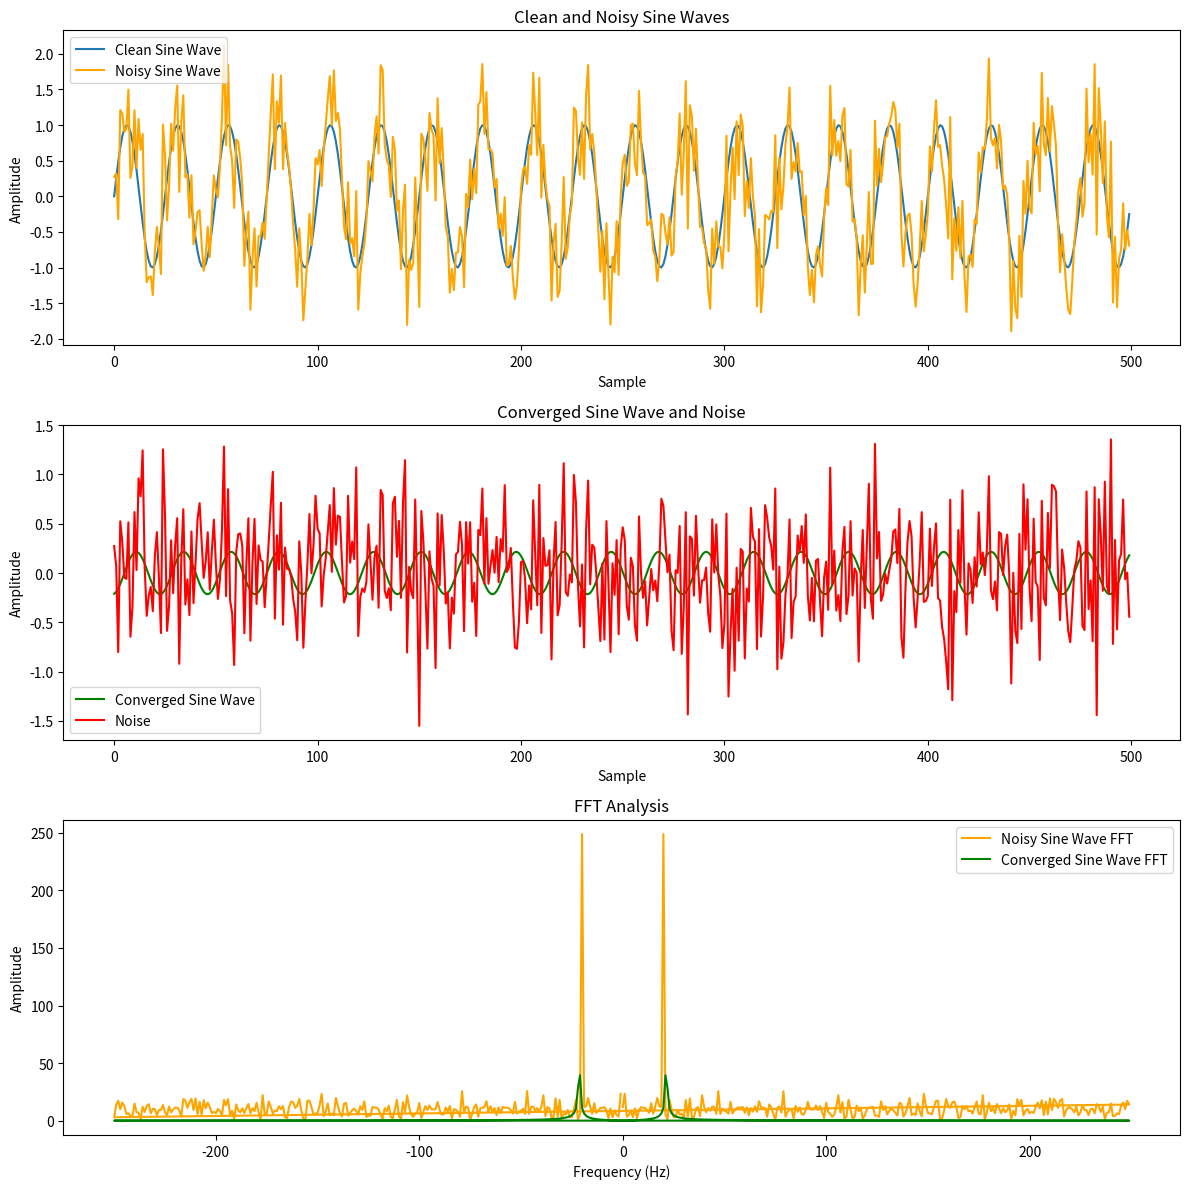

This figure's Python source:
import numpy as np
import matplotlib.pyplot as plt
from scipy.signal import butter, lfilter
from scipy.optimize import minimize, newton

# Generate a clean sine wave
fs = 500  # Sample rate
f = 20  # Frequency of the sine wave
x = np.arange(fs)
clean_signal = np.sin(2 * np.pi * f * x / fs)

# Add noise to the sine wave
noise = np.random.normal(0, 0.5, clean_signal.shape)
noisy_signal = clean_signal + noise

# Frequency Analysis using FFT
fft_noisy = np.fft.fft(noisy_signal)
frequencies = np.fft.fftfreq(len(noisy_signal), 1/fs)
initial_freq_idx = np.argmax(np.abs(fft_noisy))
initial_freq = frequencies[initial_freq_idx]
initial_phase = np.angle(fft_noisy[initial_freq_idx])

# Cost Function for Steepest Descent
def cost_function(params):
    freq, phase = params
    sine_wave = np.sin(2 * np.pi * freq * x / fs + phase)
    return np.sum((sine_wave - noisy_signal)**2)

# Steepest Descent Method
initial_guess = [initial_freq, initial_phase]
result = minimize(cost_function, initial_guess, method='BFGS')
optimized_freq, optimized_phase = result.x

# Retardation Method (Weighting Coefficient)
weighting_coefficient = 0.9
optimized_cost_function = lambda p: weighting_coefficient * cost_function(p)
final_result = minimize(optimized_cost_function, [optimized_freq, optimized_phase], method='BFGS')
final_freq, final_phase = final_result.x

# Newton's Method for Amplitude Convergence (replacing with minimize)
def amplitude_function(a):
    sine_wave = a * np.sin(2 * np.pi * final_freq * x / fs + final_phase)
    return np.sum((sine_wave - noisy_signal)**2)

initial_amplitude_guess = 1
amplitude_result = minimize(lambda a: amplitude_function(a[0]), [initial_amplitude_guess], method='BFGS')
amplitude = amplitude_result.x[0]

# Final Convergence
def final_convergence_function(params):
    freq, phase, a = params
    sine_wave = a * np.sin(2 * np.pi * freq * x / fs + phase)
    return np.sum((sine_wave - noisy_signal)**2)

final_params = minimize(final_convergence_function, [final_freq, final_phase, amplitude], method='BFGS').x
final_freq, final_phase, final_amplitude = final_params

# Generate the converged sine wave
converged_signal = final_amplitude * np.sin(2 * np.pi * final_freq * x / fs + final_phase)

# Plot the results
plt.figure(figsize=(12, 12))

# Plot Clean and Noisy Sine Waves
plt.subplot(3, 1, 1)
plt.plot(x, clean_signal, label='Clean Sine Wave')
plt.plot(x, noisy_signal, label='Noisy Sine Wave', color='orange')
plt.title('Clean and Noisy Sine Waves')
plt.xlabel('Sample')
plt.ylabel('Amplitude')
plt.legend()

# Plot Converged Sine Wave and Noise
plt.subplot(3, 1, 2)
plt.plot(x, converged_signal, label='Converged Sine Wave', color='green')
plt.plot(x, noise, label='Noise', color='red')
plt.title('Converged Sine Wave and Noise')
plt.xlabel('Sample')
plt.ylabel('Amplitude')
plt.legend()

# Plot FFT Analysis
plt.subplot(3, 1, 3)
plt.plot(frequencies, np.abs(fft_noisy), label='Noisy Sine Wave FFT', color='orange')
plt.plot(frequencies, np.abs(np.fft.fft(converged_signal)), label='Converged Sine Wave FFT', color='green')
plt.title('FFT Analysis')
plt.xlabel('Frequency (Hz)')
plt.ylabel('Amplitude')
plt.legend()

plt.tight_layout()
plt.show()
